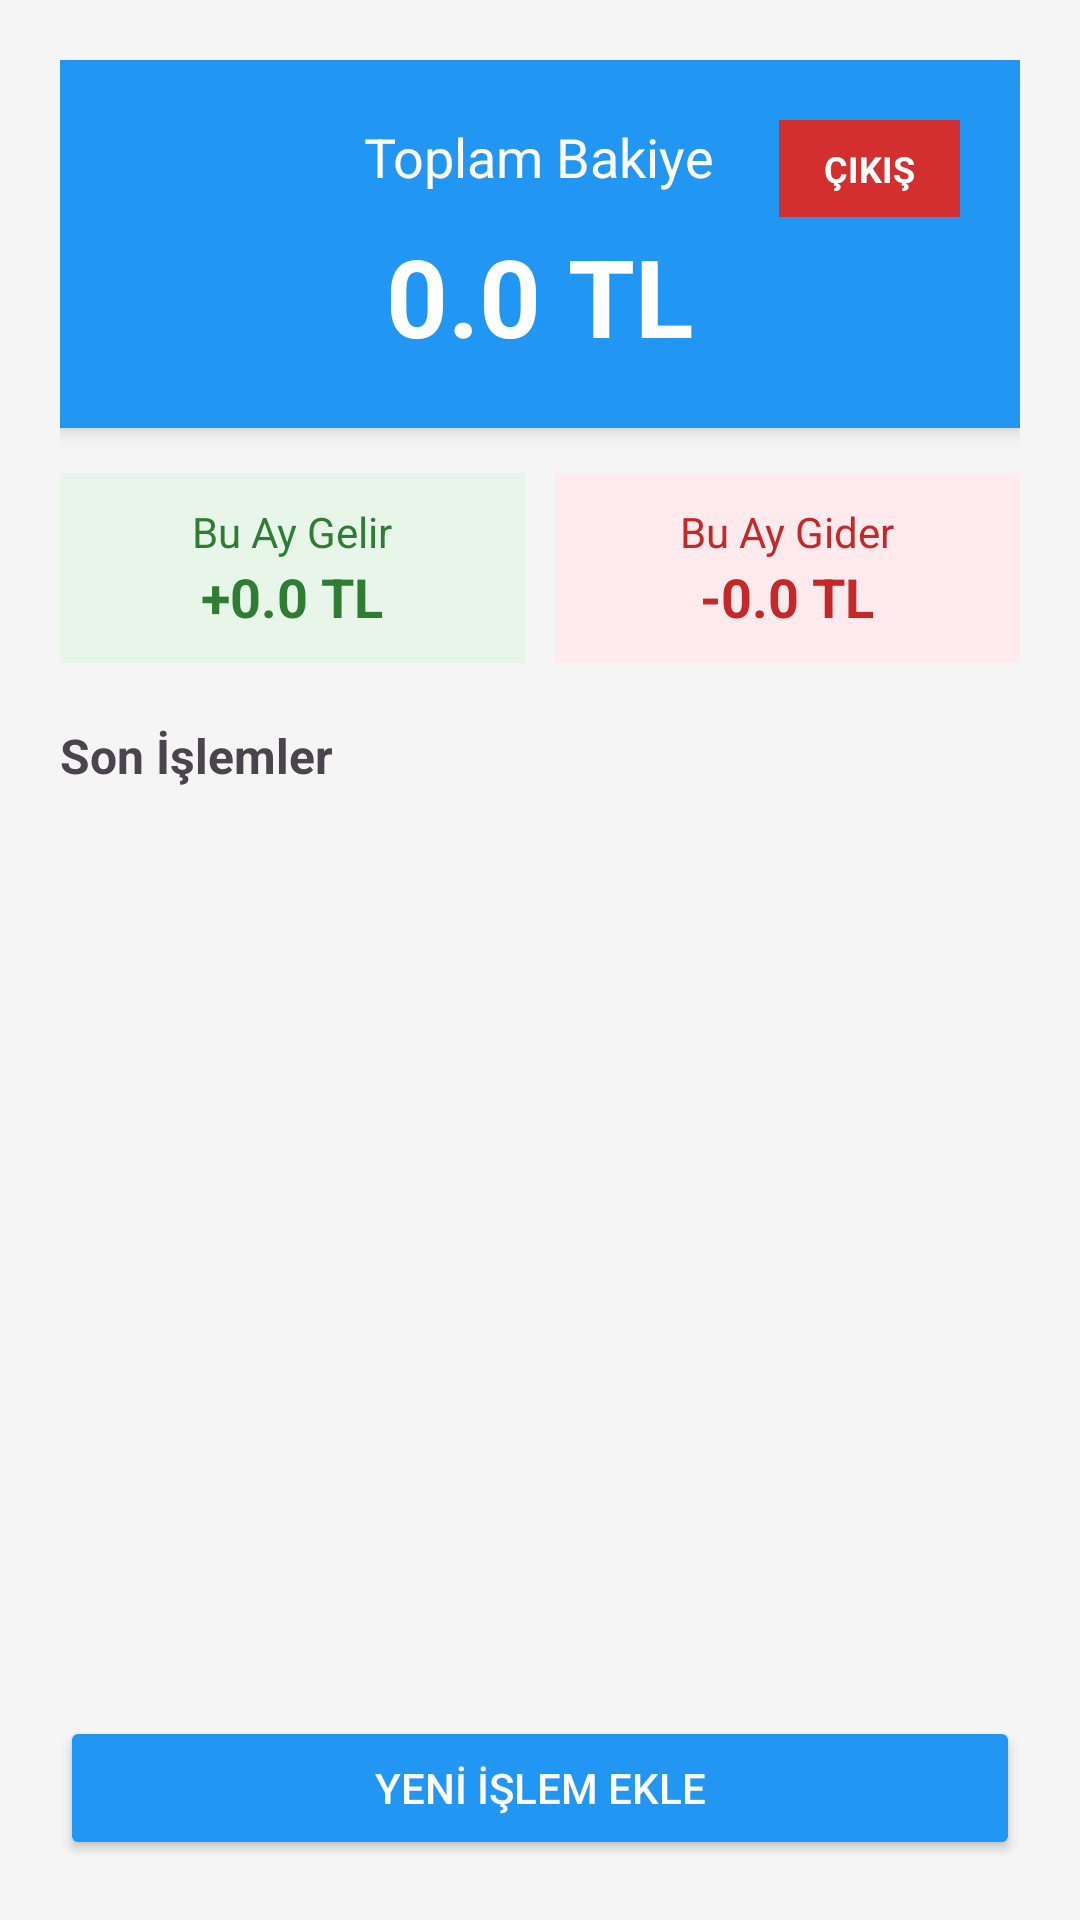

Android layout source for this screen:
<!-- AndroidManifest.xml: application theme Theme.ButceTakip -->
<!-- res/layout/activity_main.xml -->
<?xml version="1.0" encoding="utf-8"?>
<LinearLayout xmlns:android="http://schemas.android.com/apk/res/android"
    xmlns:app="http://schemas.android.com/apk/res-auto"
    android:layout_width="match_parent"
    android:layout_height="match_parent"
    android:orientation="vertical"
    android:padding="20dp"
    android:background="#F5F5F5">

    <RelativeLayout
        android:layout_width="match_parent"
        android:layout_height="wrap_content"
        android:background="#2196F3"
        android:padding="20dp"
        android:elevation="4dp">

        <TextView
            android:id="@+id/btnCikis"
            android:layout_width="wrap_content"
            android:layout_height="wrap_content"
            android:text="ÇIKIŞ"
            android:textColor="#FFFFFF"
            android:textStyle="bold"
            android:textSize="12sp"
            android:layout_alignParentEnd="true"
            android:layout_alignParentTop="true"
            android:paddingStart="15dp"
            android:paddingEnd="15dp"
            android:paddingTop="8dp"
            android:paddingBottom="8dp"
            android:background="#D32F2F"
            android:clickable="true"
            android:focusable="true"/>

        <LinearLayout
            android:layout_width="wrap_content"
            android:layout_height="wrap_content"
            android:orientation="vertical"
            android:gravity="center"
            android:layout_centerInParent="true">

            <TextView
                android:layout_width="wrap_content"
                android:layout_height="wrap_content"
                android:text="Toplam Bakiye"
                android:textColor="#FFFFFF"
                android:textSize="18sp"/>

            <TextView
                android:id="@+id/txtAnaBakiye"
                android:layout_width="wrap_content"
                android:layout_height="wrap_content"
                android:text="0.0 TL"
                android:textColor="#FFFFFF"
                android:textSize="36sp"
                android:textStyle="bold"
                android:layout_marginTop="10dp"/>
        </LinearLayout>
    </RelativeLayout>

    <LinearLayout
        android:layout_width="match_parent"
        android:layout_height="wrap_content"
        android:orientation="horizontal"
        android:layout_marginTop="15dp"
        android:weightSum="2">

        <LinearLayout
            android:layout_width="0dp"
            android:layout_height="wrap_content"
            android:layout_weight="1"
            android:orientation="vertical"
            android:gravity="center"
            android:background="#E8F5E9"
            android:padding="10dp"
            android:layout_marginEnd="5dp">

            <TextView
                android:layout_width="wrap_content"
                android:layout_height="wrap_content"
                android:text="Bu Ay Gelir"
                android:textColor="#2E7D32"/>

            <TextView
                android:id="@+id/txtAyGelir"
                android:layout_width="wrap_content"
                android:layout_height="wrap_content"
                android:text="+0.0 TL"
                android:textSize="18sp"
                android:textStyle="bold"
                android:textColor="#2E7D32"/>
        </LinearLayout>

        <LinearLayout
            android:layout_width="0dp"
            android:layout_height="wrap_content"
            android:layout_weight="1"
            android:orientation="vertical"
            android:gravity="center"
            android:background="#FFEBEE"
            android:padding="10dp"
            android:layout_marginStart="5dp">

            <TextView
                android:layout_width="wrap_content"
                android:layout_height="wrap_content"
                android:text="Bu Ay Gider"
                android:textColor="#C62828"/>

            <TextView
                android:id="@+id/txtAyGider"
                android:layout_width="wrap_content"
                android:layout_height="wrap_content"
                android:text="-0.0 TL"
                android:textSize="18sp"
                android:textStyle="bold"
                android:textColor="#C62828"/>
        </LinearLayout>
    </LinearLayout>

    <TextView
        android:layout_width="match_parent"
        android:layout_height="wrap_content"
        android:text="Son İşlemler"
        android:textSize="16sp"
        android:textStyle="bold"
        android:layout_marginTop="20dp"
        android:layout_marginBottom="10dp"/>

    <androidx.recyclerview.widget.RecyclerView
        android:id="@+id/recyclerView"
        android:layout_width="match_parent"
        android:layout_height="0dp"
        android:layout_weight="1"/>

    <Button
        android:id="@+id/btnEkle"
        android:layout_width="match_parent"
        android:layout_height="wrap_content"
        android:text="YENİ İŞLEM EKLE"
        android:backgroundTint="#2196F3"
        android:textColor="#FFFFFF"
        android:layout_marginTop="10dp"/>

</LinearLayout>
<!-- resources referenced by this layout -->
<resources>
  <style name="Theme.ButceTakip" parent="Base.Theme.ButceTakip" />
  <style name="Base.Theme.ButceTakip" parent="Theme.Material3.DayNight.NoActionBar">
          
          
      </style>
</resources>
